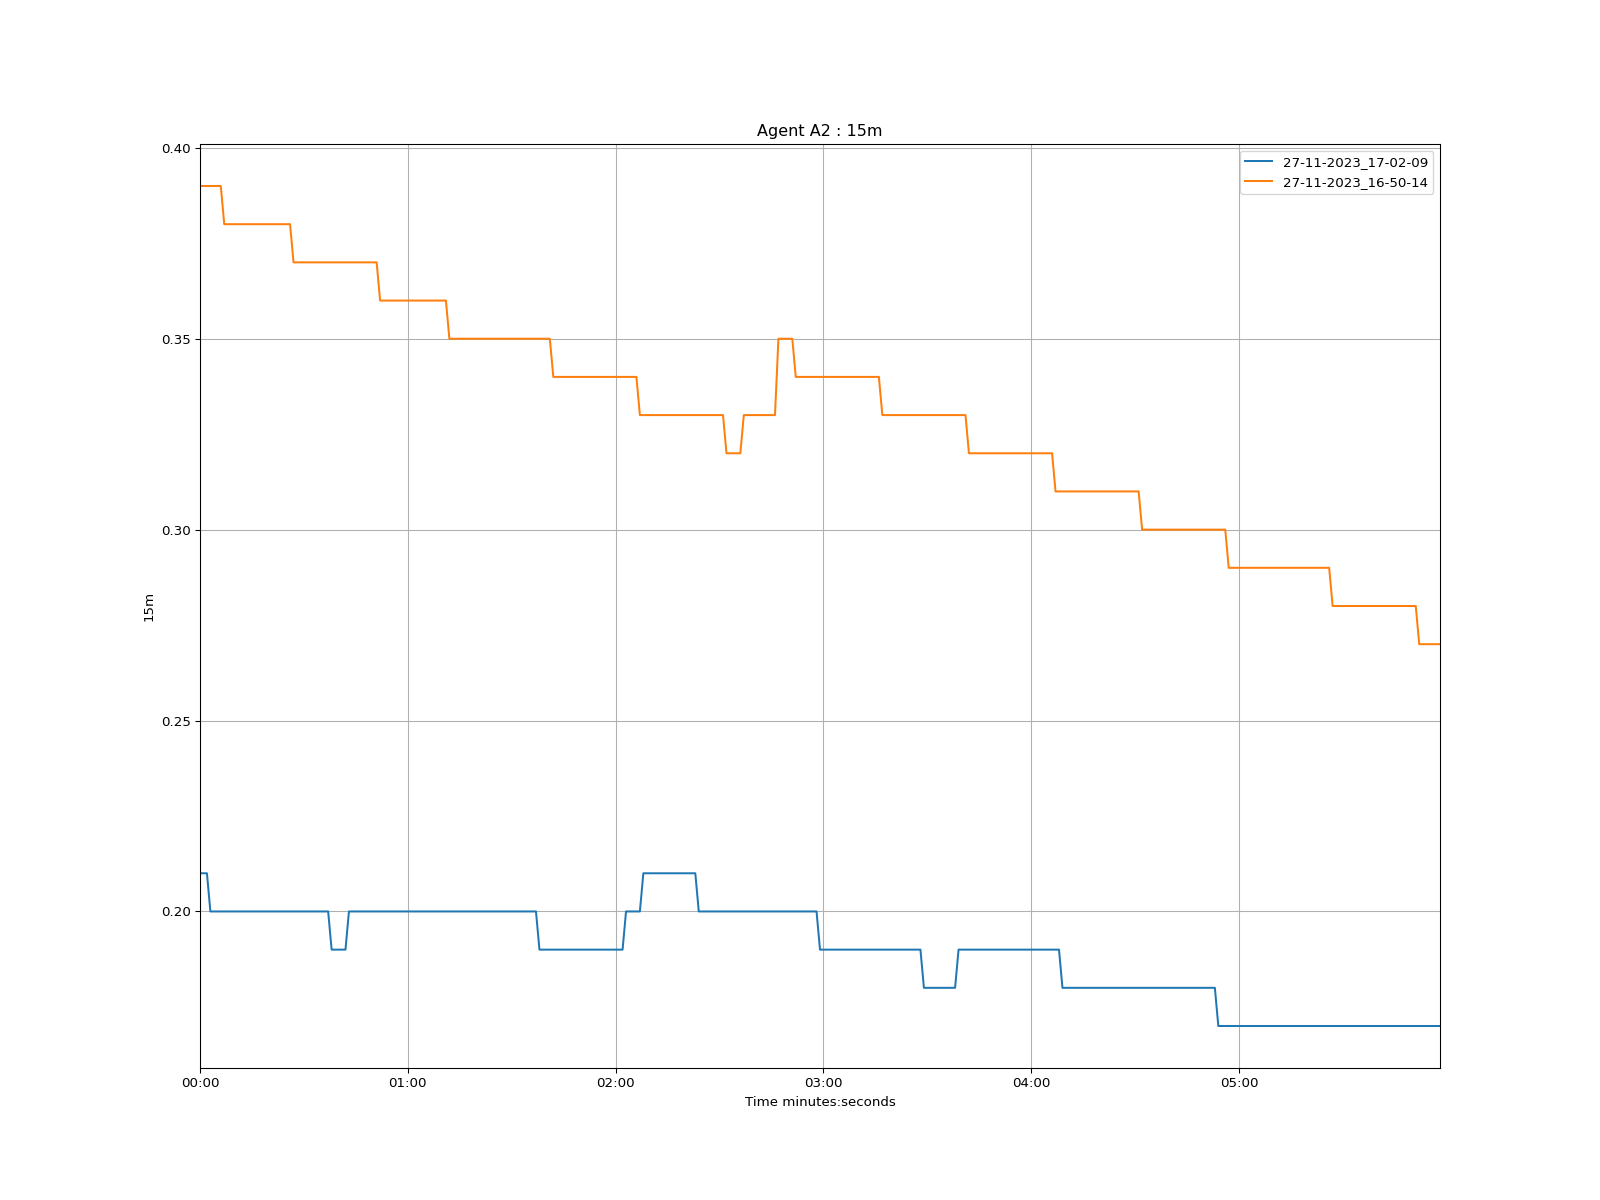

Data behind this chart, as committed beside it:
time, 27-11-2023_17-02-09, 27-11-2023_16-50-14
1970-01-01 00:00:00, 0.21, 0.39
1970-01-01 00:00:01, 0.21, 0.39
1970-01-01 00:00:02, 0.21, 0.39
1970-01-01 00:00:03, 0.2, 0.39
1970-01-01 00:00:04, 0.2, 0.39
1970-01-01 00:00:05, 0.2, 0.39
1970-01-01 00:00:06, 0.2, 0.39
1970-01-01 00:00:07, 0.2, 0.38
1970-01-01 00:00:08, 0.2, 0.38
1970-01-01 00:00:09, 0.2, 0.38
1970-01-01 00:00:10, 0.2, 0.38
1970-01-01 00:00:11, 0.2, 0.38
1970-01-01 00:00:12, 0.2, 0.38
1970-01-01 00:00:13, 0.2, 0.38
1970-01-01 00:00:14, 0.2, 0.38
1970-01-01 00:00:15, 0.2, 0.38
1970-01-01 00:00:16, 0.2, 0.38
1970-01-01 00:00:17, 0.2, 0.38
1970-01-01 00:00:18, 0.2, 0.38
1970-01-01 00:00:19, 0.2, 0.38
1970-01-01 00:00:20, 0.2, 0.38
1970-01-01 00:00:21, 0.2, 0.38
1970-01-01 00:00:22, 0.2, 0.38
1970-01-01 00:00:23, 0.2, 0.38
1970-01-01 00:00:24, 0.2, 0.38
1970-01-01 00:00:25, 0.2, 0.38
1970-01-01 00:00:26, 0.2, 0.38
1970-01-01 00:00:27, 0.2, 0.37
1970-01-01 00:00:28, 0.2, 0.37
1970-01-01 00:00:29, 0.2, 0.37
1970-01-01 00:00:30, 0.2, 0.37
1970-01-01 00:00:31, 0.2, 0.37
1970-01-01 00:00:32, 0.2, 0.37
1970-01-01 00:00:33, 0.2, 0.37
1970-01-01 00:00:34, 0.2, 0.37
1970-01-01 00:00:35, 0.2, 0.37
1970-01-01 00:00:36, 0.2, 0.37
1970-01-01 00:00:37, 0.2, 0.37
1970-01-01 00:00:38, 0.19, 0.37
1970-01-01 00:00:39, 0.19, 0.37
1970-01-01 00:00:40, 0.19, 0.37
1970-01-01 00:00:41, 0.19, 0.37
1970-01-01 00:00:42, 0.19, 0.37
1970-01-01 00:00:43, 0.2, 0.37
1970-01-01 00:00:44, 0.2, 0.37
1970-01-01 00:00:45, 0.2, 0.37
1970-01-01 00:00:46, 0.2, 0.37
1970-01-01 00:00:47, 0.2, 0.37
1970-01-01 00:00:48, 0.2, 0.37
1970-01-01 00:00:49, 0.2, 0.37
1970-01-01 00:00:50, 0.2, 0.37
1970-01-01 00:00:51, 0.2, 0.37
1970-01-01 00:00:52, 0.2, 0.36
1970-01-01 00:00:53, 0.2, 0.36
1970-01-01 00:00:54, 0.2, 0.36
1970-01-01 00:00:55, 0.2, 0.36
1970-01-01 00:00:56, 0.2, 0.36
1970-01-01 00:00:57, 0.2, 0.36
1970-01-01 00:00:58, 0.2, 0.36
1970-01-01 00:00:59, 0.2, 0.36
... 299 more rows
